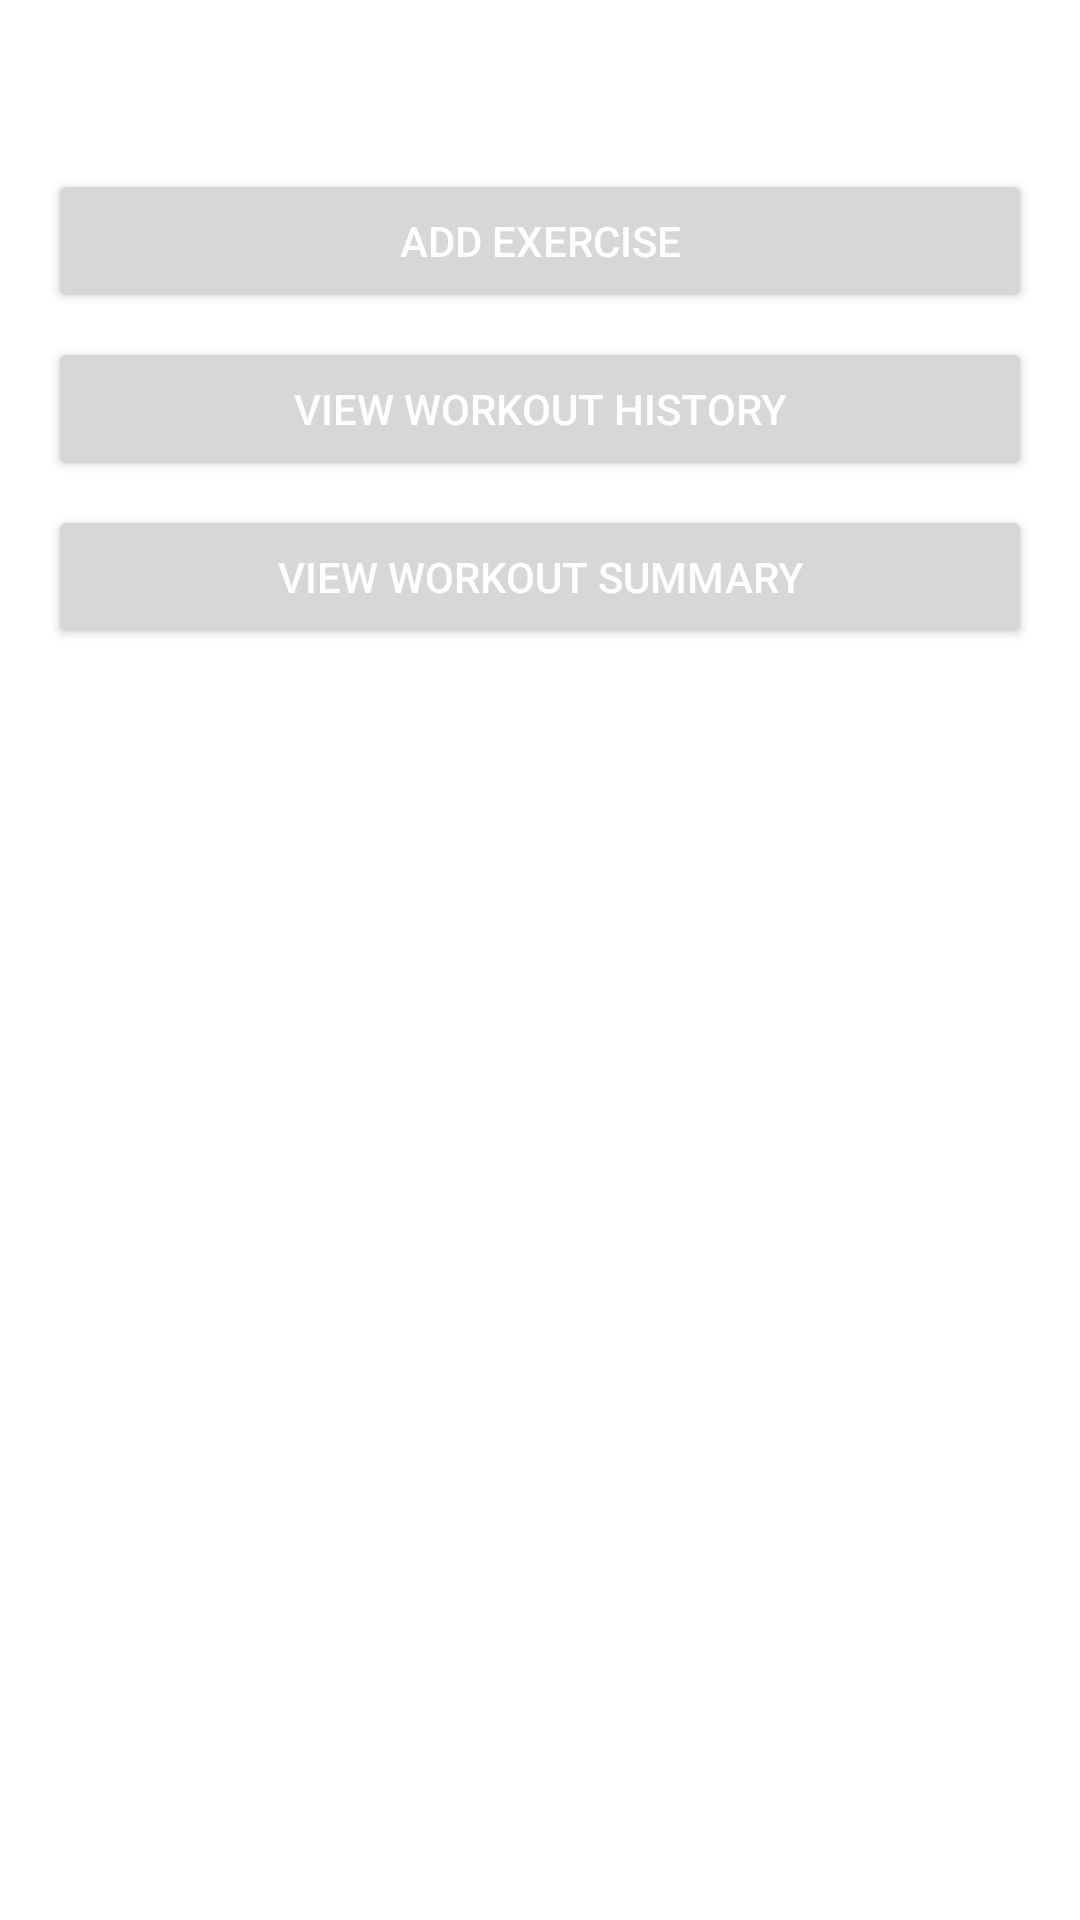

This screen was rendered from an Android layout file. Write that file and the resources it references.
<!-- AndroidManifest.xml: application theme Theme.DoubleProgressTracker -->
<!-- res/layout/activity_schedule_detail.xml -->
<?xml version="1.0" encoding="utf-8"?>
<LinearLayout xmlns:android="http://schemas.android.com/apk/res/android"
    android:layout_width="match_parent"
    android:layout_height="match_parent"
    android:orientation="vertical"
    android:padding="16dp"
    android:paddingTop="20dp"
    android:paddingBottom="20dp"
    android:fitsSystemWindows="true">

    <TextView
        android:id="@+id/tvScheduleName"
        android:layout_width="wrap_content"
        android:layout_height="wrap_content"
        android:textSize="24sp"
        android:textStyle="bold" />

    <Button
        android:id="@+id/btnAddExercise"
        android:layout_width="match_parent"
        android:layout_height="wrap_content"
        android:text="Add Exercise"
        android:layout_marginTop="8dp"/>

    <Button
        android:id="@+id/btnViewHistory"
        android:layout_width="match_parent"
        android:layout_height="wrap_content"
        android:text="View Workout History"
        android:layout_marginTop="8dp"/>

    <Button
        android:id="@+id/btnViewSummary"
        android:layout_width="match_parent"
        android:layout_height="wrap_content"
        android:text="View Workout Summary"
        android:layout_marginTop="8dp"/>

    <androidx.recyclerview.widget.RecyclerView
        android:id="@+id/recyclerView"
        android:layout_width="match_parent"
        android:layout_height="match_parent"
        android:layout_marginTop="8dp"/>

</LinearLayout>
<!-- resources referenced by this layout -->
<resources>
  <style name="Theme.DoubleProgressTracker" parent="Theme.Material3.DayNight.NoActionBar">
          
          <item name="colorPrimary">@color/primary</item>
          <item name="colorPrimaryVariant">@color/primary_dark</item>
          <item name="colorOnPrimary">@color/black</item>
          
          <item name="colorSecondary">@color/accent</item>
          <item name="colorSecondaryVariant">@color/accent_dark</item>
          <item name="colorOnSecondary">@color/black</item>
          
          <item name="android:statusBarColor">?attr/colorPrimaryVariant</item>
          <item name="android:windowLightStatusBar" tools:targetApi="23">false</item>
          
          <item name="android:windowBackground">@drawable/bg_gradient</item>
          
          <item name="colorSurface">@color/surface_dark</item>
          <item name="colorOnSurface">@color/text_primary</item>
          
          <item name="android:textColorPrimary">@color/text_primary</item>
          <item name="android:textColorSecondary">@color/text_secondary</item>
          
          <item name="materialButtonStyle">@style/Widget.App.GymButton</item>
          
          <item name="editTextStyle">@style/Widget.App.GymEditText</item>
      </style>
  <color name="primary">#00E676</color>
  <color name="primary_dark">#00C853</color>
  <color name="black">#FF000000</color>
  <color name="accent">#FF6D00</color>
  <color name="accent_dark">#E65100</color>
  <color name="surface_dark">#1E1E1E</color>
  <color name="text_primary">#FFFFFF</color>
  <color name="text_secondary">#B0B0B0</color>
  <style name="Widget.App.GymButton" parent="Widget.MaterialComponents.Button">
          <item name="android:textColor">@color/black</item>
          <item name="backgroundTint">@color/primary</item>
          <item name="cornerRadius">8dp</item>
          <item name="android:padding">12dp</item>
          <item name="android:textSize">16sp</item>
          <item name="android:textStyle">bold</item>
      </style>
  <style name="Widget.App.GymEditText" parent="Widget.MaterialComponents.TextInputLayout.OutlinedBox">
          <item name="boxStrokeColor">@color/accent</item>
          <item name="boxStrokeWidth">2dp</item>
          <item name="boxStrokeWidthFocused">2dp</item>
          <item name="hintTextColor">@color/text_secondary</item>
          <item name="android:textColorHint">@color/text_secondary</item>
          <item name="boxBackgroundMode">outline</item>
          <item name="android:textColor">@color/text_primary</item>
          <item name="colorControlActivated">@color/primary</item>
      </style>
</resources>
